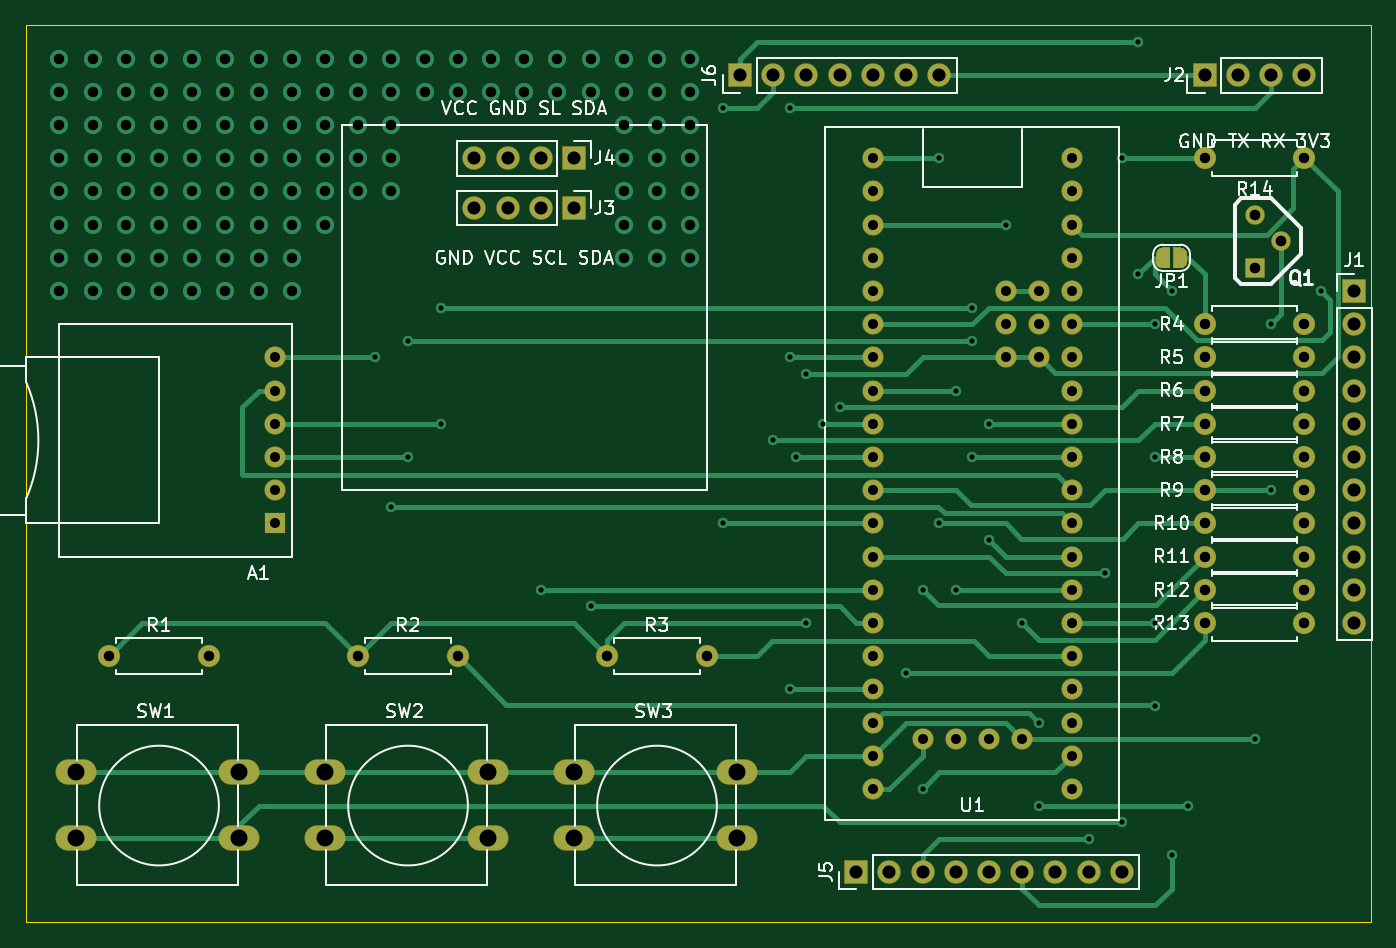
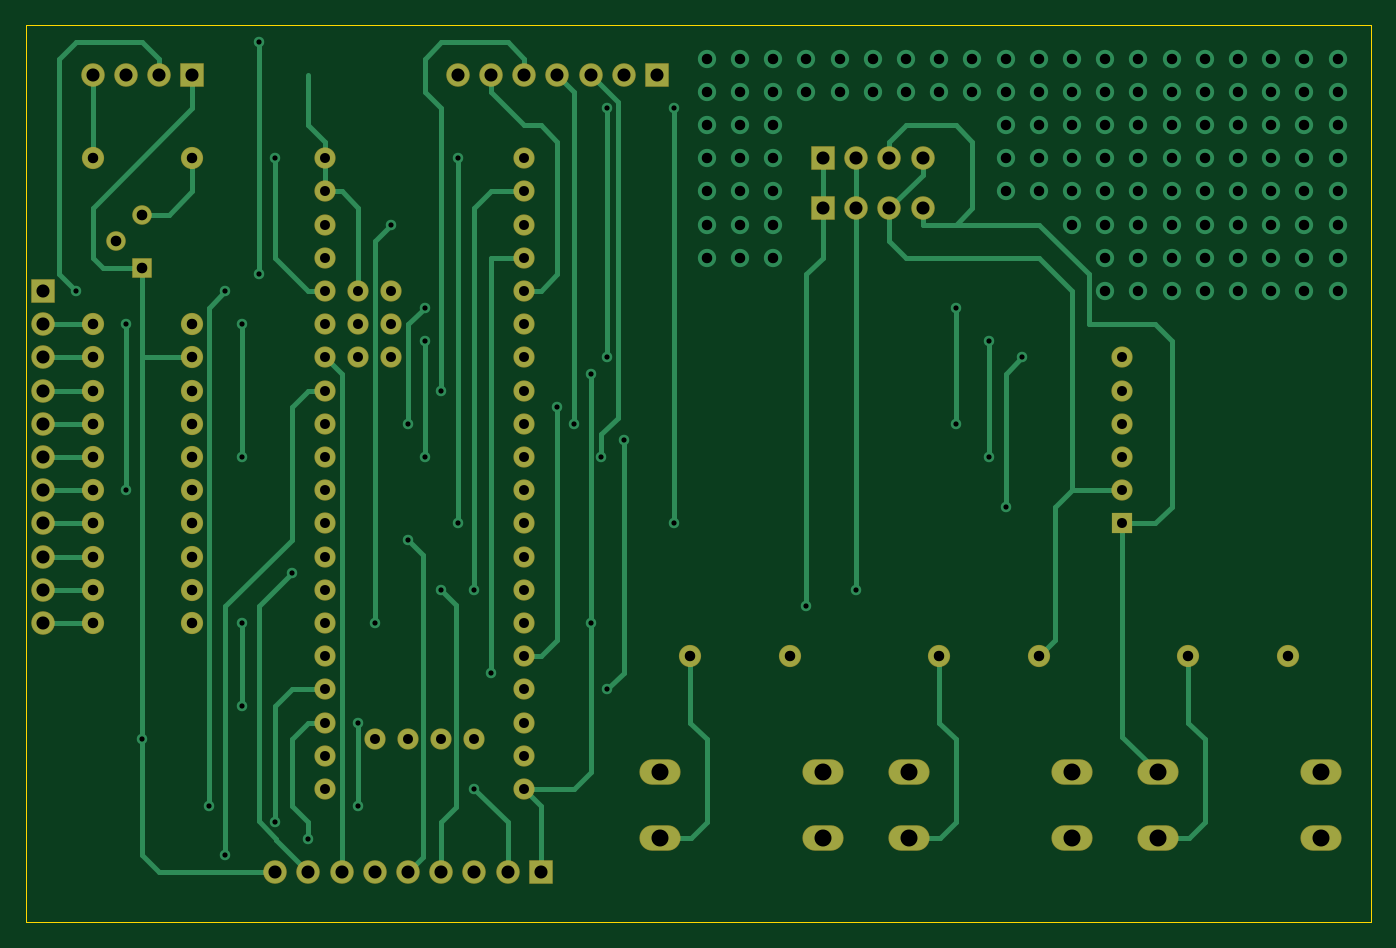
Circuit board: 11 layer files. Board 102.9 x 68.6 mm.
- bottom_copper: bluepill-pb1-B_Cu.gbr (24329 bytes)
- bottom_mask: bluepill-pb1-B_Mask.gbr (4902 bytes)
- paste: bluepill-pb1-B_Paste.gbr (505 bytes)
- bottom_silk: bluepill-pb1-B_SilkS.gbr (506 bytes)
- outline: bluepill-pb1-Edge_Cuts.gbr (735 bytes)
- top_copper: bluepill-pb1-F_Cu.gbr (26006 bytes)
- top_mask: bluepill-pb1-F_Mask.gbr (9524 bytes)
- paste: bluepill-pb1-F_Paste.gbr (505 bytes)
- top_silk: bluepill-pb1-F_SilkS.gbr (37901 bytes)
- drill: bluepill-pb1-NPTH.drl (318 bytes)
- drill: bluepill-pb1-PTH.drl (3647 bytes)

=== bottom_copper: bluepill-pb1-B_Cu.gbr (24329 bytes, source omitted) ===
=== bottom_mask: bluepill-pb1-B_Mask.gbr ===
%TF.GenerationSoftware,KiCad,Pcbnew,5.1.6-c6e7f7d~86~ubuntu16.04.1*%
%TF.CreationDate,2020-07-11T20:05:36+01:00*%
%TF.ProjectId,bluepill-pb1,626c7565-7069-46c6-9c2d-7062312e6b69,rev?*%
%TF.SameCoordinates,Original*%
%TF.FileFunction,Soldermask,Bot*%
%TF.FilePolarity,Negative*%
%FSLAX46Y46*%
G04 Gerber Fmt 4.6, Leading zero omitted, Abs format (unit mm)*
G04 Created by KiCad (PCBNEW 5.1.6-c6e7f7d~86~ubuntu16.04.1) date 2020-07-11 20:05:36*
%MOMM*%
%LPD*%
G01*
G04 APERTURE LIST*
%ADD10C,1.624000*%
%ADD11O,3.148000X1.950000*%
%ADD12O,1.800000X1.800000*%
%ADD13R,1.800000X1.800000*%
%ADD14O,1.700000X1.700000*%
%ADD15C,1.700000*%
%ADD16C,1.497000*%
%ADD17R,1.497000X1.497000*%
%ADD18R,1.624000X1.624000*%
G04 APERTURE END LIST*
D10*
%TO.C,U1*%
X140970000Y-109220000D03*
X151130000Y-81280000D03*
X151130000Y-78740000D03*
X151130000Y-76200000D03*
X153670000Y-81280000D03*
X153670000Y-78740000D03*
X153670000Y-76200000D03*
X152400000Y-110490000D03*
X149860000Y-110490000D03*
X147320000Y-110490000D03*
X144780000Y-110490000D03*
X156210000Y-66040000D03*
X156210000Y-68580000D03*
X156210000Y-71120000D03*
X156210000Y-73660000D03*
X156210000Y-76200000D03*
X156210000Y-78740000D03*
X156210000Y-81280000D03*
X156210000Y-83820000D03*
X156210000Y-86360000D03*
X156210000Y-88900000D03*
X156210000Y-91440000D03*
X156210000Y-93980000D03*
X156210000Y-96520000D03*
X156210000Y-99060000D03*
X156210000Y-101600000D03*
X156210000Y-104140000D03*
X156210000Y-106680000D03*
X156210000Y-109220000D03*
X156210000Y-111760000D03*
X156210000Y-114300000D03*
X140970000Y-114300000D03*
X140970000Y-111760000D03*
X140970000Y-106680000D03*
X140970000Y-104140000D03*
X140970000Y-101600000D03*
X140970000Y-99060000D03*
X140970000Y-96520000D03*
X140970000Y-93980000D03*
X140970000Y-91440000D03*
X140970000Y-88900000D03*
X140970000Y-86360000D03*
X140970000Y-83820000D03*
X140970000Y-81280000D03*
X140970000Y-78740000D03*
X140970000Y-76200000D03*
X140970000Y-73660000D03*
X140970000Y-71120000D03*
X140970000Y-68580000D03*
X140970000Y-66040000D03*
%TD*%
D11*
%TO.C,SW2*%
X99060000Y-118030000D03*
X99060000Y-113030000D03*
X111560000Y-118030000D03*
X111560000Y-113030000D03*
%TD*%
D12*
%TO.C,J6*%
X146050000Y-59690000D03*
X143510000Y-59690000D03*
X140970000Y-59690000D03*
X138430000Y-59690000D03*
X135890000Y-59690000D03*
X133350000Y-59690000D03*
D13*
X130810000Y-59690000D03*
%TD*%
D12*
%TO.C,J5*%
X160020000Y-120650000D03*
X157480000Y-120650000D03*
X154940000Y-120650000D03*
X152400000Y-120650000D03*
X149860000Y-120650000D03*
X147320000Y-120650000D03*
X144780000Y-120650000D03*
X142240000Y-120650000D03*
D13*
X139700000Y-120650000D03*
%TD*%
D14*
%TO.C,R14*%
X166370000Y-66040000D03*
D15*
X173990000Y-66040000D03*
%TD*%
D16*
%TO.C,Q1*%
X170180000Y-70358000D03*
X172212000Y-72390000D03*
D17*
X170180000Y-74422000D03*
%TD*%
D12*
%TO.C,J4*%
X110490000Y-66040000D03*
X113030000Y-66040000D03*
X115570000Y-66040000D03*
D13*
X118110000Y-66040000D03*
%TD*%
D12*
%TO.C,J2*%
X173990000Y-59690000D03*
X171450000Y-59690000D03*
X168910000Y-59690000D03*
D13*
X166370000Y-59690000D03*
%TD*%
D12*
%TO.C,J1*%
X177800000Y-101600000D03*
X177800000Y-99060000D03*
X177800000Y-96520000D03*
X177800000Y-93980000D03*
X177800000Y-91440000D03*
X177800000Y-88900000D03*
X177800000Y-86360000D03*
X177800000Y-83820000D03*
X177800000Y-81280000D03*
X177800000Y-78740000D03*
D13*
X177800000Y-76200000D03*
%TD*%
D14*
%TO.C,R13*%
X173990000Y-101600000D03*
D15*
X166370000Y-101600000D03*
%TD*%
D14*
%TO.C,R12*%
X173990000Y-99060000D03*
D15*
X166370000Y-99060000D03*
%TD*%
D14*
%TO.C,R11*%
X173990000Y-96520000D03*
D15*
X166370000Y-96520000D03*
%TD*%
D14*
%TO.C,R10*%
X173990000Y-93980000D03*
D15*
X166370000Y-93980000D03*
%TD*%
D14*
%TO.C,R9*%
X173990000Y-91440000D03*
D15*
X166370000Y-91440000D03*
%TD*%
D14*
%TO.C,R8*%
X173990000Y-88900000D03*
D15*
X166370000Y-88900000D03*
%TD*%
D14*
%TO.C,R7*%
X173990000Y-86360000D03*
D15*
X166370000Y-86360000D03*
%TD*%
D14*
%TO.C,R6*%
X173990000Y-83820000D03*
D15*
X166370000Y-83820000D03*
%TD*%
D14*
%TO.C,R5*%
X173990000Y-81280000D03*
D15*
X166370000Y-81280000D03*
%TD*%
D14*
%TO.C,R4*%
X173990000Y-78740000D03*
D15*
X166370000Y-78740000D03*
%TD*%
D11*
%TO.C,SW3*%
X118110000Y-118030000D03*
X118110000Y-113030000D03*
X130610000Y-118030000D03*
X130610000Y-113030000D03*
%TD*%
%TO.C,SW1*%
X80010000Y-118030000D03*
X80010000Y-113030000D03*
X92510000Y-118030000D03*
X92510000Y-113030000D03*
%TD*%
D14*
%TO.C,R3*%
X128270000Y-104140000D03*
D15*
X120650000Y-104140000D03*
%TD*%
D14*
%TO.C,R2*%
X109220000Y-104140000D03*
D15*
X101600000Y-104140000D03*
%TD*%
D14*
%TO.C,R1*%
X90170000Y-104140000D03*
D15*
X82550000Y-104140000D03*
%TD*%
D12*
%TO.C,J3*%
X110490000Y-69850000D03*
X113030000Y-69850000D03*
X115570000Y-69850000D03*
D13*
X118110000Y-69850000D03*
%TD*%
D10*
%TO.C,A1*%
X95250000Y-81280000D03*
X95250000Y-83820000D03*
X95250000Y-86360000D03*
X95250000Y-88900000D03*
X95250000Y-91440000D03*
D18*
X95250000Y-93980000D03*
%TD*%
M02*

=== paste: bluepill-pb1-B_Paste.gbr ===
%TF.GenerationSoftware,KiCad,Pcbnew,5.1.6-c6e7f7d~86~ubuntu16.04.1*%
%TF.CreationDate,2020-07-11T20:05:36+01:00*%
%TF.ProjectId,bluepill-pb1,626c7565-7069-46c6-9c2d-7062312e6b69,rev?*%
%TF.SameCoordinates,Original*%
%TF.FileFunction,Paste,Bot*%
%TF.FilePolarity,Positive*%
%FSLAX46Y46*%
G04 Gerber Fmt 4.6, Leading zero omitted, Abs format (unit mm)*
G04 Created by KiCad (PCBNEW 5.1.6-c6e7f7d~86~ubuntu16.04.1) date 2020-07-11 20:05:36*
%MOMM*%
%LPD*%
G01*
G04 APERTURE LIST*
G04 APERTURE END LIST*
M02*

=== bottom_silk: bluepill-pb1-B_SilkS.gbr ===
%TF.GenerationSoftware,KiCad,Pcbnew,5.1.6-c6e7f7d~86~ubuntu16.04.1*%
%TF.CreationDate,2020-07-11T20:05:36+01:00*%
%TF.ProjectId,bluepill-pb1,626c7565-7069-46c6-9c2d-7062312e6b69,rev?*%
%TF.SameCoordinates,Original*%
%TF.FileFunction,Legend,Bot*%
%TF.FilePolarity,Positive*%
%FSLAX46Y46*%
G04 Gerber Fmt 4.6, Leading zero omitted, Abs format (unit mm)*
G04 Created by KiCad (PCBNEW 5.1.6-c6e7f7d~86~ubuntu16.04.1) date 2020-07-11 20:05:36*
%MOMM*%
%LPD*%
G01*
G04 APERTURE LIST*
G04 APERTURE END LIST*
M02*

=== outline: bluepill-pb1-Edge_Cuts.gbr ===
%TF.GenerationSoftware,KiCad,Pcbnew,5.1.6-c6e7f7d~86~ubuntu16.04.1*%
%TF.CreationDate,2020-07-11T20:05:36+01:00*%
%TF.ProjectId,bluepill-pb1,626c7565-7069-46c6-9c2d-7062312e6b69,rev?*%
%TF.SameCoordinates,Original*%
%TF.FileFunction,Profile,NP*%
%FSLAX46Y46*%
G04 Gerber Fmt 4.6, Leading zero omitted, Abs format (unit mm)*
G04 Created by KiCad (PCBNEW 5.1.6-c6e7f7d~86~ubuntu16.04.1) date 2020-07-11 20:05:36*
%MOMM*%
%LPD*%
G01*
G04 APERTURE LIST*
%TA.AperFunction,Profile*%
%ADD10C,0.050000*%
%TD*%
G04 APERTURE END LIST*
D10*
X76200000Y-124460000D02*
X179070000Y-124460000D01*
X76200000Y-55880000D02*
X76200000Y-124460000D01*
X179070000Y-55880000D02*
X76200000Y-55880000D01*
X179070000Y-124460000D02*
X179070000Y-55880000D01*
M02*

=== top_copper: bluepill-pb1-F_Cu.gbr (26006 bytes, source omitted) ===
=== top_mask: bluepill-pb1-F_Mask.gbr (9524 bytes, source omitted) ===
=== paste: bluepill-pb1-F_Paste.gbr ===
%TF.GenerationSoftware,KiCad,Pcbnew,5.1.6-c6e7f7d~86~ubuntu16.04.1*%
%TF.CreationDate,2020-07-11T20:05:36+01:00*%
%TF.ProjectId,bluepill-pb1,626c7565-7069-46c6-9c2d-7062312e6b69,rev?*%
%TF.SameCoordinates,Original*%
%TF.FileFunction,Paste,Top*%
%TF.FilePolarity,Positive*%
%FSLAX46Y46*%
G04 Gerber Fmt 4.6, Leading zero omitted, Abs format (unit mm)*
G04 Created by KiCad (PCBNEW 5.1.6-c6e7f7d~86~ubuntu16.04.1) date 2020-07-11 20:05:36*
%MOMM*%
%LPD*%
G01*
G04 APERTURE LIST*
G04 APERTURE END LIST*
M02*

=== top_silk: bluepill-pb1-F_SilkS.gbr (37901 bytes, source omitted) ===
=== drill: bluepill-pb1-NPTH.drl ===
M48
; DRILL file {KiCad 5.1.6-c6e7f7d~86~ubuntu16.04.1} date Sat Jul 11 20:05:34 2020
; FORMAT={-:-/ absolute / inch / decimal}
; #@! TF.CreationDate,2020-07-11T20:05:34+01:00
; #@! TF.GenerationSoftware,Kicad,Pcbnew,5.1.6-c6e7f7d~86~ubuntu16.04.1
; #@! TF.FileFunction,NonPlated,1,2,NPTH
FMAT,2
INCH
%
G90
G05
T0
M30

=== drill: bluepill-pb1-PTH.drl ===
M48
; DRILL file {KiCad 5.1.6-c6e7f7d~86~ubuntu16.04.1} date Sat Jul 11 20:05:34 2020
; FORMAT={-:-/ absolute / inch / decimal}
; #@! TF.CreationDate,2020-07-11T20:05:34+01:00
; #@! TF.GenerationSoftware,Kicad,Pcbnew,5.1.6-c6e7f7d~86~ubuntu16.04.1
; #@! TF.FileFunction,Plated,1,2,PTH
FMAT,2
INCH
T1C0.0157
T2C0.0300
T3C0.0315
T4C0.0320
T5C0.0394
T6C0.0512
%
G90
G05
T1
X4.05Y-3.2
X4.1Y-3.65
X4.15Y-3.15
X4.15Y-3.5
X4.25Y-3.05
X4.25Y-3.4
X4.55Y-3.9
X4.7Y-3.95
X5.1Y-2.45
X5.1Y-3.7
X5.25Y-3.45
X5.3Y-2.45
X5.3Y-3.2
X5.3Y-4.2
X5.3185Y-3.5
X5.35Y-3.25
X5.35Y-4.0
X5.4Y-3.4
X5.45Y-3.35
X5.65Y-4.15
X5.7Y-3.9
X5.7Y-4.5
X5.75Y-2.6
X5.75Y-3.7
X5.8Y-3.3
X5.8Y-3.9
X5.85Y-3.05
X5.85Y-3.15
X5.85Y-3.5
X5.9Y-3.4
X5.9Y-3.75
X5.95Y-2.8
X6.0Y-4.0
X6.05Y-4.3
X6.05Y-4.55
X6.2Y-4.65
X6.25Y-3.85
X6.3Y-2.6
X6.3Y-4.6
X6.35Y-2.25
X6.35Y-2.95
X6.4Y-3.1
X6.4Y-3.5
X6.4Y-4.0
X6.4Y-4.25
X6.45Y-3.0
X6.45Y-4.7
X6.5Y-4.55
X6.7Y-4.35
X6.75Y-3.1
X6.75Y-3.6
X6.9Y-3.0
T2
X5.55Y-2.6
X5.55Y-2.7
X5.55Y-2.8
X5.55Y-2.9
X5.55Y-3.0
X5.55Y-3.1
X5.55Y-3.2
X5.55Y-3.3
X5.55Y-3.4
X5.55Y-3.5
X5.55Y-3.6
X5.55Y-3.7
X5.55Y-3.8
X5.55Y-3.9
X5.55Y-4.0
X5.55Y-4.1
X5.55Y-4.2
X5.55Y-4.3
X5.55Y-4.4
X5.55Y-4.5
X5.7Y-4.35
X5.8Y-4.35
X5.9Y-4.35
X5.95Y-3.0
X5.95Y-3.1
X5.95Y-3.2
X6.0Y-4.35
X6.05Y-3.0
X6.05Y-3.1
X6.05Y-3.2
X6.15Y-2.6
X6.15Y-2.7
X6.15Y-2.8
X6.15Y-2.9
X6.15Y-3.0
X6.15Y-3.1
X6.15Y-3.2
X6.15Y-3.3
X6.15Y-3.4
X6.15Y-3.5
X6.15Y-3.6
X6.15Y-3.7
X6.15Y-3.8
X6.15Y-3.9
X6.15Y-4.0
X6.15Y-4.1
X6.15Y-4.2
X6.15Y-4.3
X6.15Y-4.4
X6.15Y-4.5
X3.75Y-3.2
X3.75Y-3.3
X3.75Y-3.4
X3.75Y-3.5
X3.75Y-3.6
X3.75Y-3.7
T3
X3.1Y-2.3
X3.1Y-2.4
X3.1Y-2.5
X3.1Y-2.6
X3.1Y-2.7
X3.1Y-2.8
X3.1Y-2.9
X3.1Y-3.0
X3.2Y-2.3
X3.2Y-2.4
X3.2Y-2.5
X3.2Y-2.6
X3.2Y-2.7
X3.2Y-2.8
X3.2Y-2.9
X3.2Y-3.0
X3.3Y-2.3
X3.3Y-2.4
X3.3Y-2.5
X3.3Y-2.6
X3.3Y-2.7
X3.3Y-2.8
X3.3Y-2.9
X3.3Y-3.0
X3.4Y-2.3
X3.4Y-2.4
X3.4Y-2.5
X3.4Y-2.6
X3.4Y-2.7
X3.4Y-2.8
X3.4Y-2.9
X3.4Y-3.0
X3.5Y-2.3
X3.5Y-2.4
X3.5Y-2.5
X3.5Y-2.6
X3.5Y-2.7
X3.5Y-2.8
X3.5Y-2.9
X3.5Y-3.0
X3.6Y-2.3
X3.6Y-2.4
X3.6Y-2.5
X3.6Y-2.6
X3.6Y-2.7
X3.6Y-2.8
X3.6Y-2.9
X3.6Y-3.0
X3.7Y-2.3
X3.7Y-2.4
X3.7Y-2.5
X3.7Y-2.6
X3.7Y-2.7
X3.7Y-2.8
X3.7Y-2.9
X3.7Y-3.0
X3.8Y-2.3
X3.8Y-2.4
X3.8Y-2.5
X3.8Y-2.6
X3.8Y-2.7
X3.8Y-2.8
X3.8Y-2.9
X3.8Y-3.0
X3.9Y-2.3
X3.9Y-2.4
X3.9Y-2.5
X3.9Y-2.6
X3.9Y-2.7
X3.9Y-2.8
X4.0Y-2.3
X4.0Y-2.4
X4.0Y-2.5
X4.0Y-2.6
X4.0Y-2.7
X4.1Y-2.3
X4.1Y-2.4
X4.1Y-2.5
X4.1Y-2.6
X4.1Y-2.7
X4.2Y-2.3
X4.2Y-2.4
X4.3Y-2.3
X4.3Y-2.4
X4.4Y-2.3
X4.4Y-2.4
X4.5Y-2.3
X4.5Y-2.4
X4.6Y-2.3
X4.6Y-2.4
X4.7Y-2.3
X4.7Y-2.4
X4.8Y-2.3
X4.8Y-2.4
X4.8Y-2.5
X4.8Y-2.6
X4.8Y-2.7
X4.8Y-2.8
X4.8Y-2.9
X4.9Y-2.3
X4.9Y-2.4
X4.9Y-2.5
X4.9Y-2.6
X4.9Y-2.7
X4.9Y-2.8
X4.9Y-2.9
X5.0Y-2.3
X5.0Y-2.4
X5.0Y-2.5
X5.0Y-2.6
X5.0Y-2.7
X5.0Y-2.8
X5.0Y-2.9
X6.55Y-3.9
X6.85Y-3.9
X6.55Y-3.5
X6.85Y-3.5
X6.55Y-3.6
X6.85Y-3.6
X6.55Y-3.7
X6.85Y-3.7
X4.75Y-4.1
X5.05Y-4.1
X6.55Y-3.3
X6.85Y-3.3
X6.55Y-3.4
X6.85Y-3.4
X6.55Y-3.1
X6.85Y-3.1
X3.25Y-4.1
X3.55Y-4.1
X6.55Y-3.2
X6.85Y-3.2
X6.55Y-4.0
X6.85Y-4.0
X4.0Y-4.1
X4.3Y-4.1
X6.55Y-3.8
X6.85Y-3.8
X6.55Y-2.6
X6.85Y-2.6
T4
X6.7Y-2.77
X6.7Y-2.93
X6.78Y-2.85
T5
X4.35Y-2.75
X4.45Y-2.75
X4.55Y-2.75
X4.65Y-2.75
X5.5Y-4.75
X5.6Y-4.75
X5.7Y-4.75
X5.8Y-4.75
X5.9Y-4.75
X6.0Y-4.75
X6.1Y-4.75
X6.2Y-4.75
X6.3Y-4.75
X5.15Y-2.35
X5.25Y-2.35
X5.35Y-2.35
X5.45Y-2.35
X5.55Y-2.35
X5.65Y-2.35
X5.75Y-2.35
X6.55Y-2.35
X6.65Y-2.35
X6.75Y-2.35
X6.85Y-2.35
X7.0Y-3.0
X7.0Y-3.1
X7.0Y-3.2
X7.0Y-3.3
X7.0Y-3.4
X7.0Y-3.5
X7.0Y-3.6
X7.0Y-3.7
X7.0Y-3.8
X7.0Y-3.9
X7.0Y-4.0
X4.35Y-2.6
X4.45Y-2.6
X4.55Y-2.6
X4.65Y-2.6
T6
X3.15Y-4.45
X3.15Y-4.6469
X3.6421Y-4.45
X3.6421Y-4.6469
X3.9Y-4.45
X3.9Y-4.6469
X4.3921Y-4.45
X4.3921Y-4.6469
X4.65Y-4.45
X4.65Y-4.6469
X5.1421Y-4.45
X5.1421Y-4.6469
T0
M30

